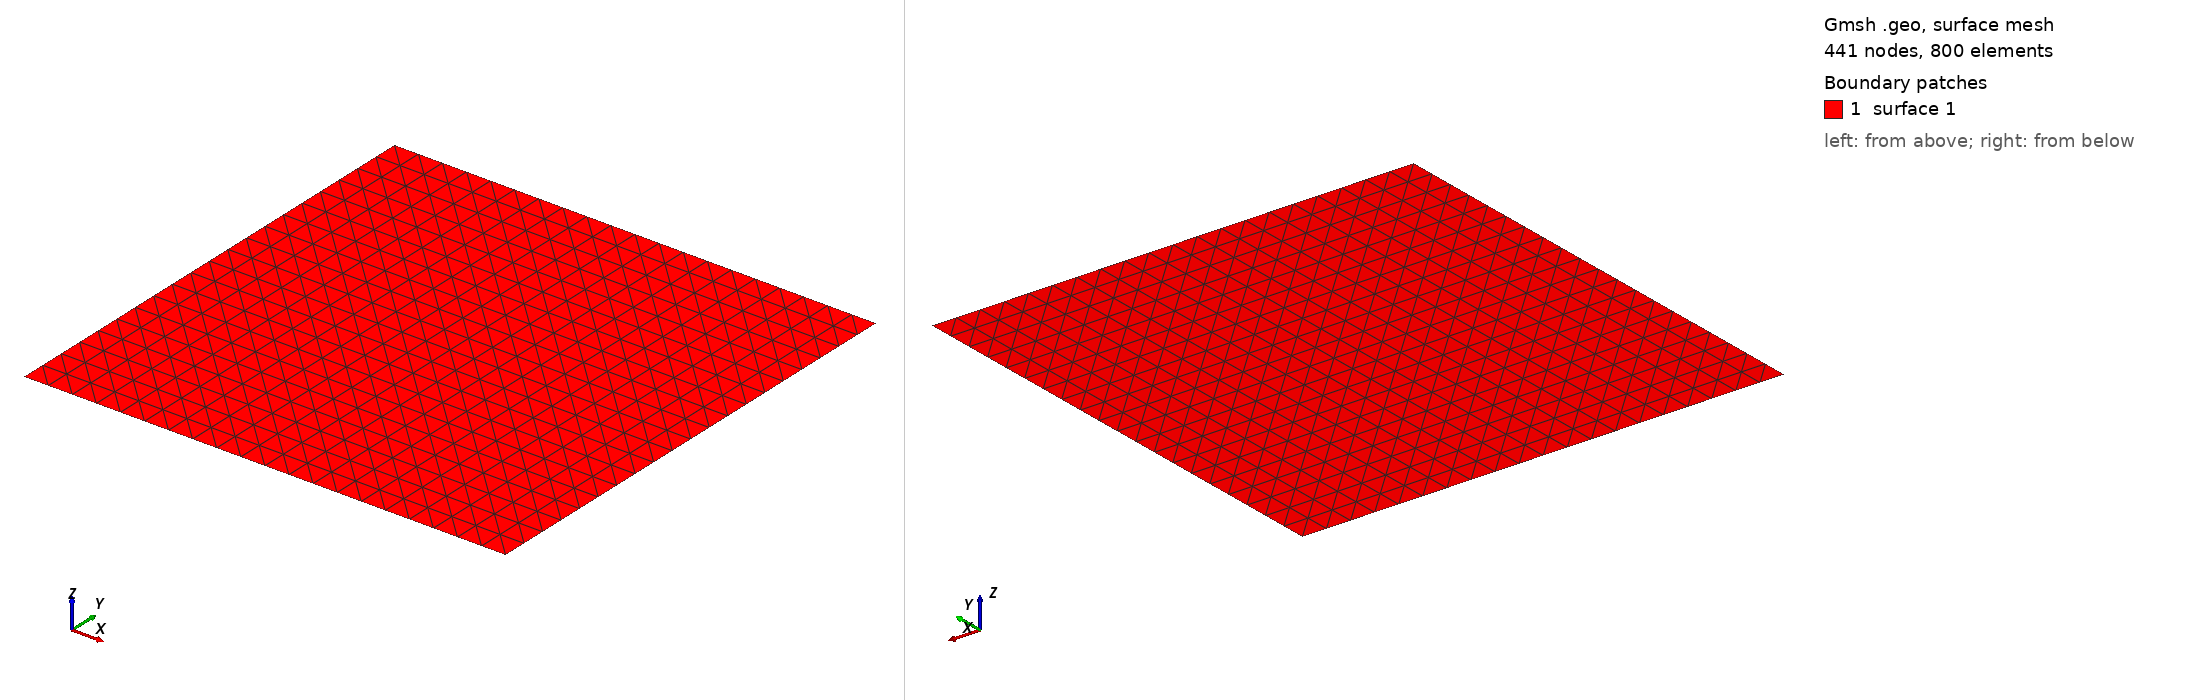

Gmsh geometry script, surface-meshed: 441 nodes, 800 surface elements. Boundary patches (legend numbers): 1 surface 1. Left view from above one corner, right view from below the opposite corner. The script declares no physical surfaces, so the legend lists its geometric surfaces. The drawing asked Gmsh for element sizes between 1% and 20% of the model's largest extent; the script's own settings can give other sizes.

=== quarter15.geo (drawn) ===
// Gmsh project created on Tue Feb 11 17:37:17 2025
SetFactory("OpenCASCADE");
//+
Point(1) = {0, 7.5, 0, 1.0};
//+
Point(2) = {7.5, 7.5, 0, 1.0};
//+
Point(3) = {7.5, 0, 0, 1.0};
//+
Point(4) = {0, 0, 0, 1.0};
//+
Line(1) = {1, 2};
//+
Line(2) = {2, 3};
//+
Line(3) = {3, 4};
//+
Line(4) = {4, 1};
//+
Curve Loop(1) = {4, 1, 2, 3};
//+
Plane Surface(1) = {1};
//+
Physical Curve("Left", 5) = {4};
//+
Physical Curve("Top", 6) = {1};
//+
Physical Curve("Right", 7) = {2};
//+
Physical Curve("Bottom", 8) = {3};
//+
Physical Point("Bottom", 9) = {3, 4};
//+
Physical Point("Left", 10) = {4, 1};
//+
Physical Point("Top", 11) = {1, 2};
//+
Physical Point("Right", 12) = {2, 3};
//+
Transfinite Surface {1};
//+
Transfinite Curve {4, 1, 2, 3} = 21 Using Progression 1;
